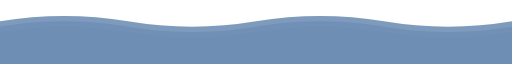
t = 0.00 s
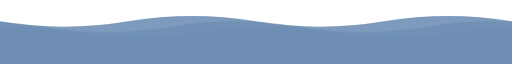
t = 2.00 s
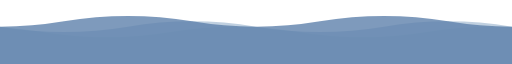
t = 3.00 s
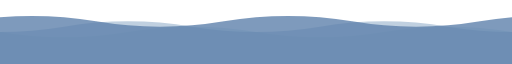
t = 4.50 s
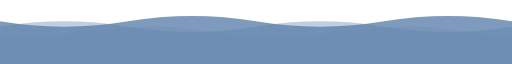
t = 6.00 s
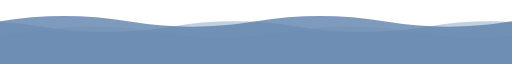
t = 8.00 s

The animated SVG that drew these frames (rendered in a browser with its animation timeline set to each time). Animation: 3 SMIL elements (animateTransform=3); frames cover the first 8.00 s, repeats indefinitely.

<svg xmlns="http://www.w3.org/2000/svg" viewBox="0 0 1200 120" preserveAspectRatio="none" width="100%" height="80">
  <defs>
    <style>
      .wave1 {
        fill: #88c0d0;
        fill-opacity: 0.3;
      }
      .wave2 {
        fill: #81a1c1;
        fill-opacity: 0.5;
      }
      .wave3 {
        fill: #5e81ac;
        fill-opacity: 0.8;
      }
    </style>
  </defs>
  <g>
    <!-- Wave 1 (Back, slowest) -->
    <path class="wave1" d="M 0,60 Q 150,40 300,60 T 600,60 T 900,60 T 1200,60 T 1500,60 T 1800,60 T 2100,60 T 2400,60 V 120 H 0 Z">
      <animateTransform attributeName="transform" type="translate" from="0,0" to="-1200,0" dur="18s" repeatCount="indefinite" />
    </path>
    <!-- Wave 2 (Middle, medium speed) -->
    <path class="wave2" d="M 0,50 Q 150,30 300,50 T 600,50 T 900,50 T 1200,50 T 1500,50 T 1800,50 T 2100,50 T 2400,50 V 120 H 0 Z">
      <animateTransform attributeName="transform" type="translate" from="0,0" to="-1200,0" dur="12s" repeatCount="indefinite" />
    </path>
    <!-- Wave 3 (Front, fastest) -->
    <path class="wave3" d="M 0,40 Q 150,20 300,40 T 600,40 T 900,40 T 1200,40 T 1500,40 T 1800,40 T 2100,40 T 2400,40 V 120 H 0 Z">
      <animateTransform attributeName="transform" type="translate" from="0,0" to="-1200,0" dur="8s" repeatCount="indefinite" />
    </path>
  </g>
</svg>
